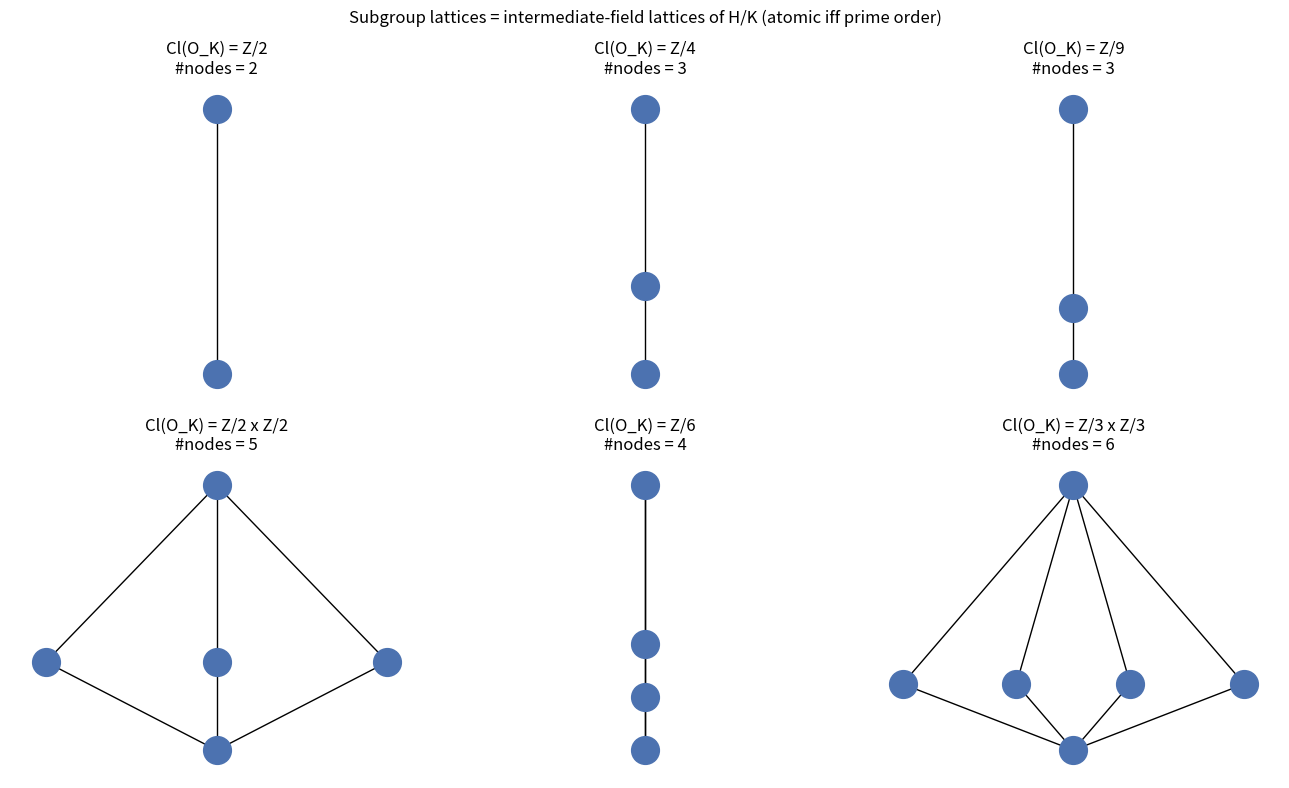

Source code (Python):
"""
Visualization: subgroup / intermediate-field lattices of Hilbert class fields.
Draws the subgroup lattice of Cl(O_K) for several class-group shapes; by the
Galois correspondence this is (as an order dual) the intermediate-field lattice
of H/K. Prime class number yields the two-node atomic lattice.
Requires matplotlib and networkx.
"""
from __future__ import annotations
from itertools import product
from typing import List, Tuple
import matplotlib.pyplot as plt
import networkx as nx

Group = Tuple[int, ...]


def elems(factors: Group):
    return [tuple(e) for e in product(*[range(f) for f in factors])]


def closure(gens, factors: Group) -> frozenset:
    idv = tuple(0 for _ in factors)
    S = {idv}
    frontier = [idv]
    while frontier:
        nxt = []
        for x in frontier:
            for g in gens:
                y = tuple((a + b) % f for a, b, f in zip(x, g, factors))
                if y not in S:
                    S.add(y); nxt.append(y)
        frontier = nxt
    return frozenset(S)


def subgroups(factors: Group) -> List[frozenset]:
    subs = [closure([], factors)]; seen = set(subs); changed = True
    while changed:
        changed = False
        for H in list(subs):
            for g in elems(factors):
                new = closure(list(H) + [g], factors)
                if new not in seen:
                    seen.add(new); subs.append(new); changed = True
    return subs


def draw(factors: Group, ax) -> None:
    subs = subgroups(factors)
    G = nx.DiGraph()
    for i, S in enumerate(subs):
        G.add_node(i, size=len(S))
    for i, A in enumerate(subs):
        for j, B in enumerate(subs):
            if i != j and A < B and not any(
                A < C < B for C in subs):
                G.add_edge(i, j)
    order = " x ".join(f"Z/{f}" for f in factors)
    pos = {i: (0, len(S)) for i, S in enumerate(subs)}
    # spread nodes of equal size horizontally
    from collections import defaultdict
    by_size = defaultdict(list)
    for i, S in enumerate(subs):
        by_size[len(S)].append(i)
    for size, ids in by_size.items():
        for k, i in enumerate(ids):
            pos[i] = (k - (len(ids) - 1) / 2, size)
    nx.draw(G, pos, ax=ax, with_labels=False, node_size=400,
            node_color="#4C72B0", arrows=False)
    ax.set_title(f"Cl(O_K) = {order}\n#nodes = {len(subs)}")


def main() -> None:
    shapes = [(2,), (4,), (9,), (2, 2), (6,), (3, 3)]
    fig, axes = plt.subplots(2, 3, figsize=(13, 8))
    for ax, factors in zip(axes.ravel(), shapes):
        draw(factors, ax)
    fig.suptitle("Subgroup lattices = intermediate-field lattices of H/K "
                 "(atomic iff prime order)")
    fig.tight_layout()
    fig.savefig("class_field_lattices.png", dpi=150)
    print("wrote class_field_lattices.png")


if __name__ == "__main__":
    main()
